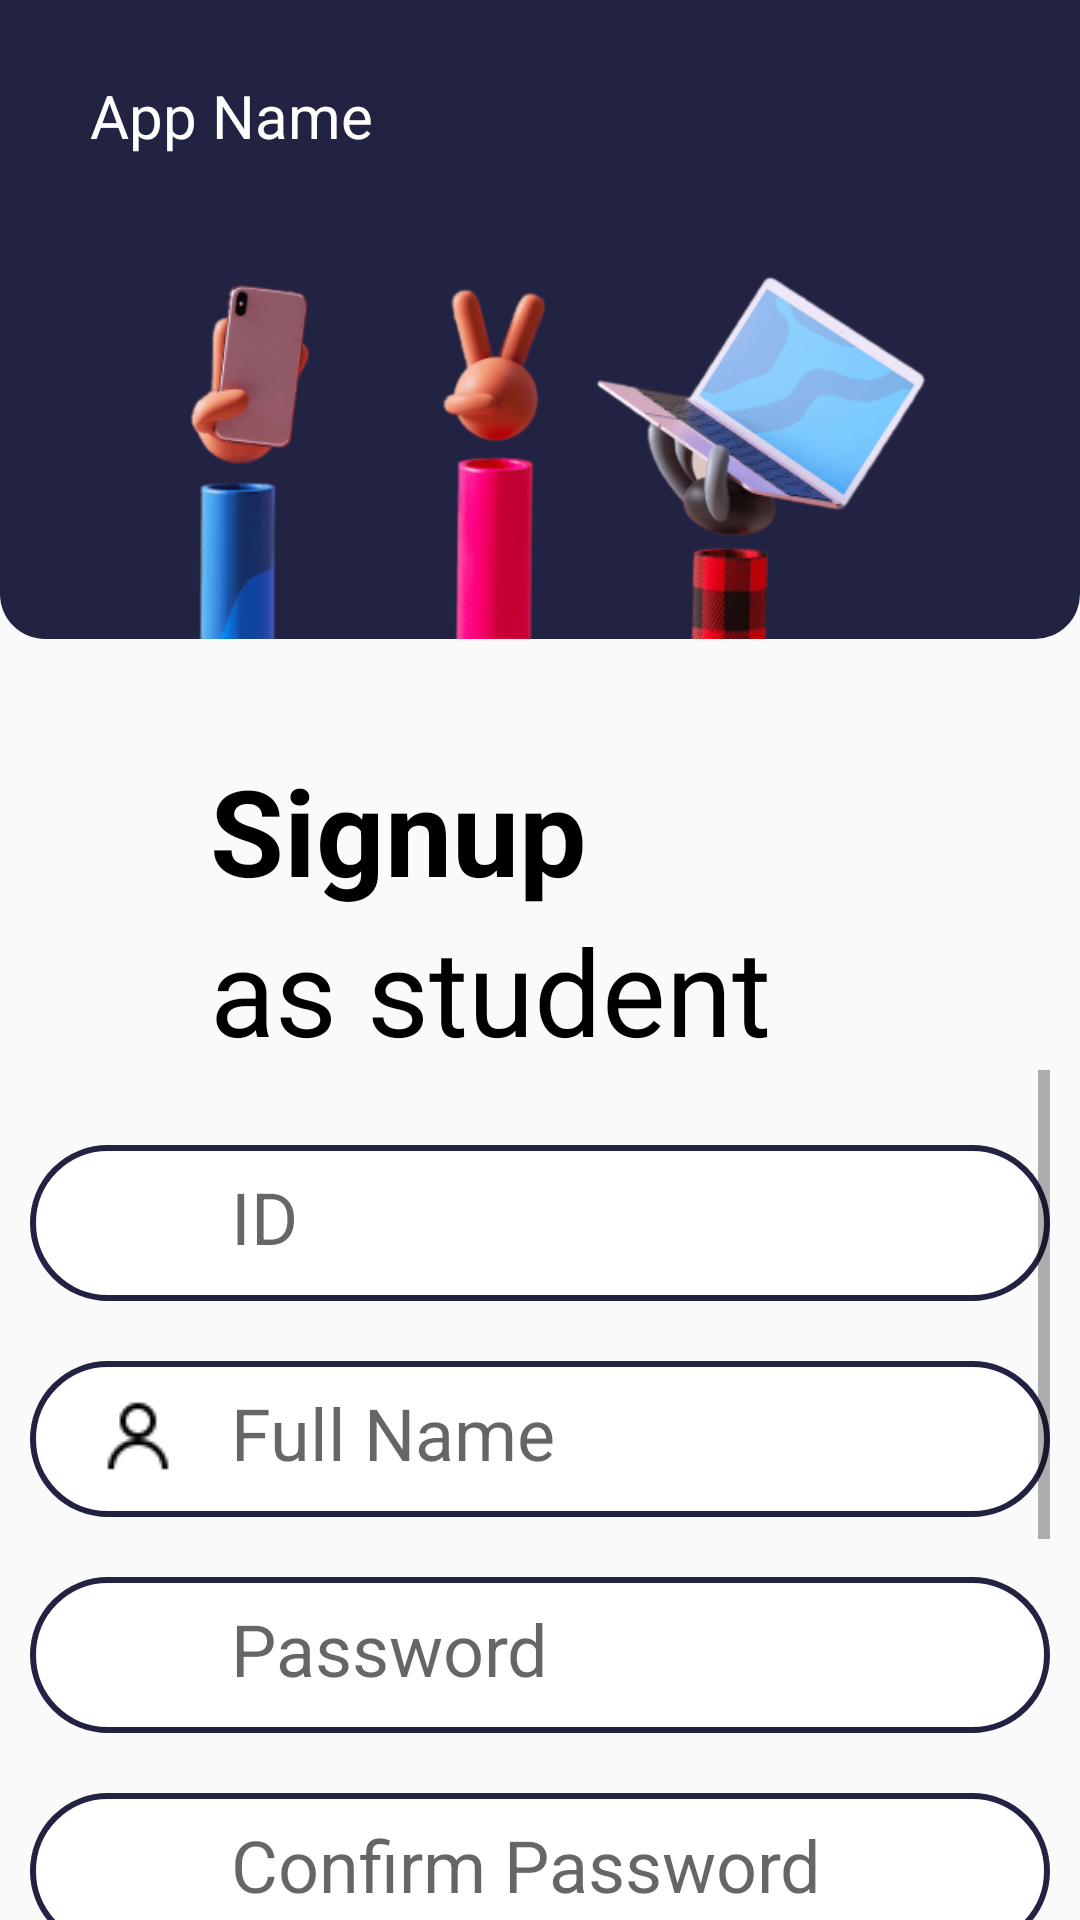

Produce the Android XML layout that renders to this screen, including the resource entries it uses.
<!-- AndroidManifest.xml: application theme Theme.Final_project_y -->
<!-- res/layout/signup_page.xml -->
<?xml version="1.0" encoding="utf-8"?>
<RelativeLayout
    xmlns:android="http://schemas.android.com/apk/res/android"
    xmlns:app="http://schemas.android.com/apk/res-auto"
    android:layout_width="match_parent"
    android:layout_height="match_parent"
    >

    /*the blue Card*/
    <LinearLayout
        android:id="@+id/linear1"
        android:layout_width="match_parent"
        android:layout_height="213dp"
        android:background="@drawable/card"
        android:orientation="vertical">

        /*the icon place*/
        <TextView
            android:id="@+id/icon"
            android:layout_width="wrap_content"
            android:layout_height="wrap_content"
            android:layout_marginLeft="25dp"
            android:layout_marginTop="25dp"
            android:text=" App Name "
            android:textColor="#ffffff"
            android:textSize="20dp" />

        <ImageView
            android:layout_width="300dp"
            android:layout_height="wrap_content"
            android:layout_gravity="center"
            android:src="@drawable/signup_image_3d"
            />
    </LinearLayout>
    /******************************************************************/
    /* Signup   Text* /

    <TextView
        android:id="@+id/Signup_text"
        android:layout_width="wrap_content"
        android:layout_height="wrap_content"
        android:layout_marginLeft="60dp"
        android:layout_marginTop="250dp"
        android:text=" Signup "
        android:textColor="#000000"
        android:textSize="40dp"
        android:textStyle="bold" />

    /* as student Text*/
    <TextView
        android:id="@+id/student_text"
        android:layout_width="wrap_content"
        android:layout_height="wrap_content"
        android:layout_marginLeft="60dp"
        android:text=" as student"
        android:textColor="#000000"
        android:textSize="40dp"
        android:layout_below="@id/Signup_text"
        />
    /******************************************************************/
    /*to add scrolling to the edit texts*/

    <ScrollView
        android:layout_width="wrap_content"
        android:layout_height="wrap_content"
        android:layout_below="@id/student_text"
        android:layout_centerInParent="true">

        <LinearLayout
            android:layout_width="wrap_content"
            android:layout_height="wrap_content"
            android:orientation="vertical">


            <LinearLayout
                android:layout_width="340dp"
                android:layout_height="wrap_content"
                android:layout_marginTop="25dp"
                android:background="@drawable/rounded_shape"
                android:padding="10dp">
                /* id Edit Text*/

                <ImageView
                    android:id="@+id/icon_id"
                    android:layout_width="32dp"
                    android:layout_height="32dp"
                    android:layout_below="@id/student_text"
                    android:layout_marginLeft="10dp"
                    android:layout_marginRight="15dp"
                    android:src="@drawable/id" />

                <EditText
                    android:id="@+id/edText1"
                    style="none"
                    android:layout_width="match_parent"
                    android:layout_height="30dp"
                    android:background="@null"
                    android:hint="ID"
                    android:maxLength="8"
                    android:textSize="24dp" />

            </LinearLayout>
            /*the end of id linear*/
            /******************************************************************/

            <LinearLayout
                android:layout_width="340dp"
                android:layout_height="wrap_content"
                android:layout_marginTop="20dp"
                android:background="@drawable/rounded_shape"
                android:padding="10dp">
                /* id Edit Text*/

                <ImageView
                    android:id="@+id/icon_user"
                    android:layout_width="32dp"
                    android:layout_height="32dp"
                    android:layout_marginLeft="10dp"
                    android:layout_marginRight="15dp"
                    android:src="@drawable/user" />

                <EditText
                    android:id="@+id/edText2"
                    android:layout_width="match_parent"
                    android:layout_height="30dp"
                    android:background="@null"
                    android:hint="Full Name"
                    android:maxLength="30"
                    android:textSize="24dp" />

            </LinearLayout>
            /*the end of id linear*/

            /******************************************************************/

            <LinearLayout
                android:layout_width="340dp"
                android:layout_height="wrap_content"
                android:layout_marginTop="20dp"
                android:background="@drawable/rounded_shape"
                android:padding="10dp">
                /* id Edit Text*/

                <ImageView
                    android:id="@+id/icon_pass"
                    android:layout_width="32dp"
                    android:layout_height="32dp"
                    android:layout_marginLeft="10dp"
                    android:layout_marginRight="15dp"
                    android:src="@drawable/password" />

                <EditText
                    android:id="@+id/edText3"
                    android:layout_width="match_parent"
                    android:layout_height="30dp"
                    android:background="@null"
                    android:hint="Password"
                    android:inputType="textPassword"
                    android:maxLength="25"
                    android:textSize="24dp" />

            </LinearLayout>
            /*the end of id linear*/

            /******************************************************************/

            <LinearLayout
                android:layout_width="340dp"
                android:layout_height="wrap_content"
                android:layout_marginTop="20dp"
                android:background="@drawable/rounded_shape"
                android:padding="10dp">
                /* id Edit Text*/

                <ImageView
                    android:id="@+id/icon_pass2"
                    android:layout_width="32dp"
                    android:layout_height="32dp"
                    android:layout_marginLeft="10dp"
                    android:layout_marginRight="15dp"
                    android:src="@drawable/password" />

                <EditText
                    android:id="@+id/confirm_pass"
                    android:layout_width="match_parent"
                    android:layout_height="30dp"
                    android:background="@null"
                    android:hint="Confirm Password"
                    android:inputType="textPassword"
                    android:maxLength="25"
                    android:textSize="24dp" />

            </LinearLayout>
            /*the end of id linear*/

            /******************************************************************/

            <LinearLayout
                android:layout_width="340dp"
                android:layout_height="wrap_content"
                android:layout_marginTop="20dp"
                android:background="@drawable/rounded_shape"
                android:padding="10dp">
                /* id Edit Text*/

                <ImageView
                    android:id="@+id/icon_spec"
                    android:layout_width="32dp"
                    android:layout_height="32dp"
                    android:layout_marginLeft="10dp"
                    android:layout_marginRight="15dp"
                    android:src="@drawable/pc" />

                <EditText
                    android:id="@+id/spec"
                    android:layout_width="match_parent"
                    android:layout_height="30dp"
                    android:background="@null"
                    android:hint="specialization"
                    android:maxLength="25"
                    android:textSize="24dp" />

            </LinearLayout>
            /*the end of id linear*/

            /******************************************************************/

            <Button
                android:id="@+id/signup_button"
                android:layout_width="340dp"
                android:layout_height="56dp"
                android:layout_below="@id/edText2"
                android:layout_centerHorizontal="true"
                android:layout_marginTop="20dp"
                android:layout_marginBottom="30dp"
                android:background="@drawable/round_button_darkblue"
                android:text="Signup"
                android:textColor="#ffffff"
                android:textSize="18dp" />


            <TextView
                android:id="@+id/signupText"
                android:layout_width="wrap_content"
                android:layout_height="wrap_content"
                android:layout_below="@id/login_button"
                android:layout_gravity="center_horizontal"
                android:layout_marginBottom="15dp"
                android:text=" Login "
                android:textColor="#000000"
                android:textSize="20dp" />

        </LinearLayout>
    </ScrollView>
    /*the end of scroll*/









</RelativeLayout>
<!-- resources referenced by this layout -->
<resources>
  <!-- drawable card (drawable) -->
  <?xml version="1.0" encoding="utf-8"?>
  <shape xmlns:android="http://schemas.android.com/apk/res/android"
      android:shape="rectangle">
      <solid android:color="#222242" />
      <corners
          android:bottomLeftRadius="15dp"
          android:bottomRightRadius="15dp"/>
  
  </shape>
  <!-- drawable pc: png bitmap (drawable-mdpi, 236 bytes) -->
  <!-- drawable round_button_darkblue (drawable) -->
  <?xml version="1.0" encoding="utf-8"?>
  <shape xmlns:android="http://schemas.android.com/apk/res/android"
      android:shape="rectangle">
      <solid android:color="#222242"/>
      <corners android:radius="25dp"/>
  </shape>
  <!-- drawable rounded_shape (drawable) -->
  <?xml version="1.0" encoding="utf-8"?>
  <shape xmlns:android="http://schemas.android.com/apk/res/android"
      android:shape="rectangle">
      <solid android:color="#ffffff"/>
      <stroke android:color="#222242" android:width="2dp"/>
      <corners android:radius="25dp"/>
  </shape>
  <!-- drawable signup_image_3d: png bitmap (drawable-mdpi, 93514 bytes) -->
  <!-- drawable user: png bitmap (drawable-mdpi, 468 bytes) -->
  <style name="Theme.Final_project_y" parent="Theme.AppCompat.DayNight.DarkActionBar">
          
          <item name="colorPrimary">@color/purple_500</item>
          <item name="colorPrimaryVariant">@color/purple_700</item>
          <item name="colorOnPrimary">@color/white</item>
          
          <item name="colorSecondary">@color/teal_200</item>
          <item name="colorSecondaryVariant">@color/teal_700</item>
          <item name="colorOnSecondary">@color/black</item>
          
          <item name="android:statusBarColor" tools:targetApi="l">?attr/colorPrimaryVariant</item>
          
      </style>
  <color name="purple_500">#222242</color>
  <color name="purple_700">#2A3D6C </color>
  <color name="white">#FFFFFFFF</color>
  <color name="teal_200">#2A3D6C</color>
  <color name="teal_700">#2A3D6C</color>
  <color name="black">#FF000000</color>
</resources>
